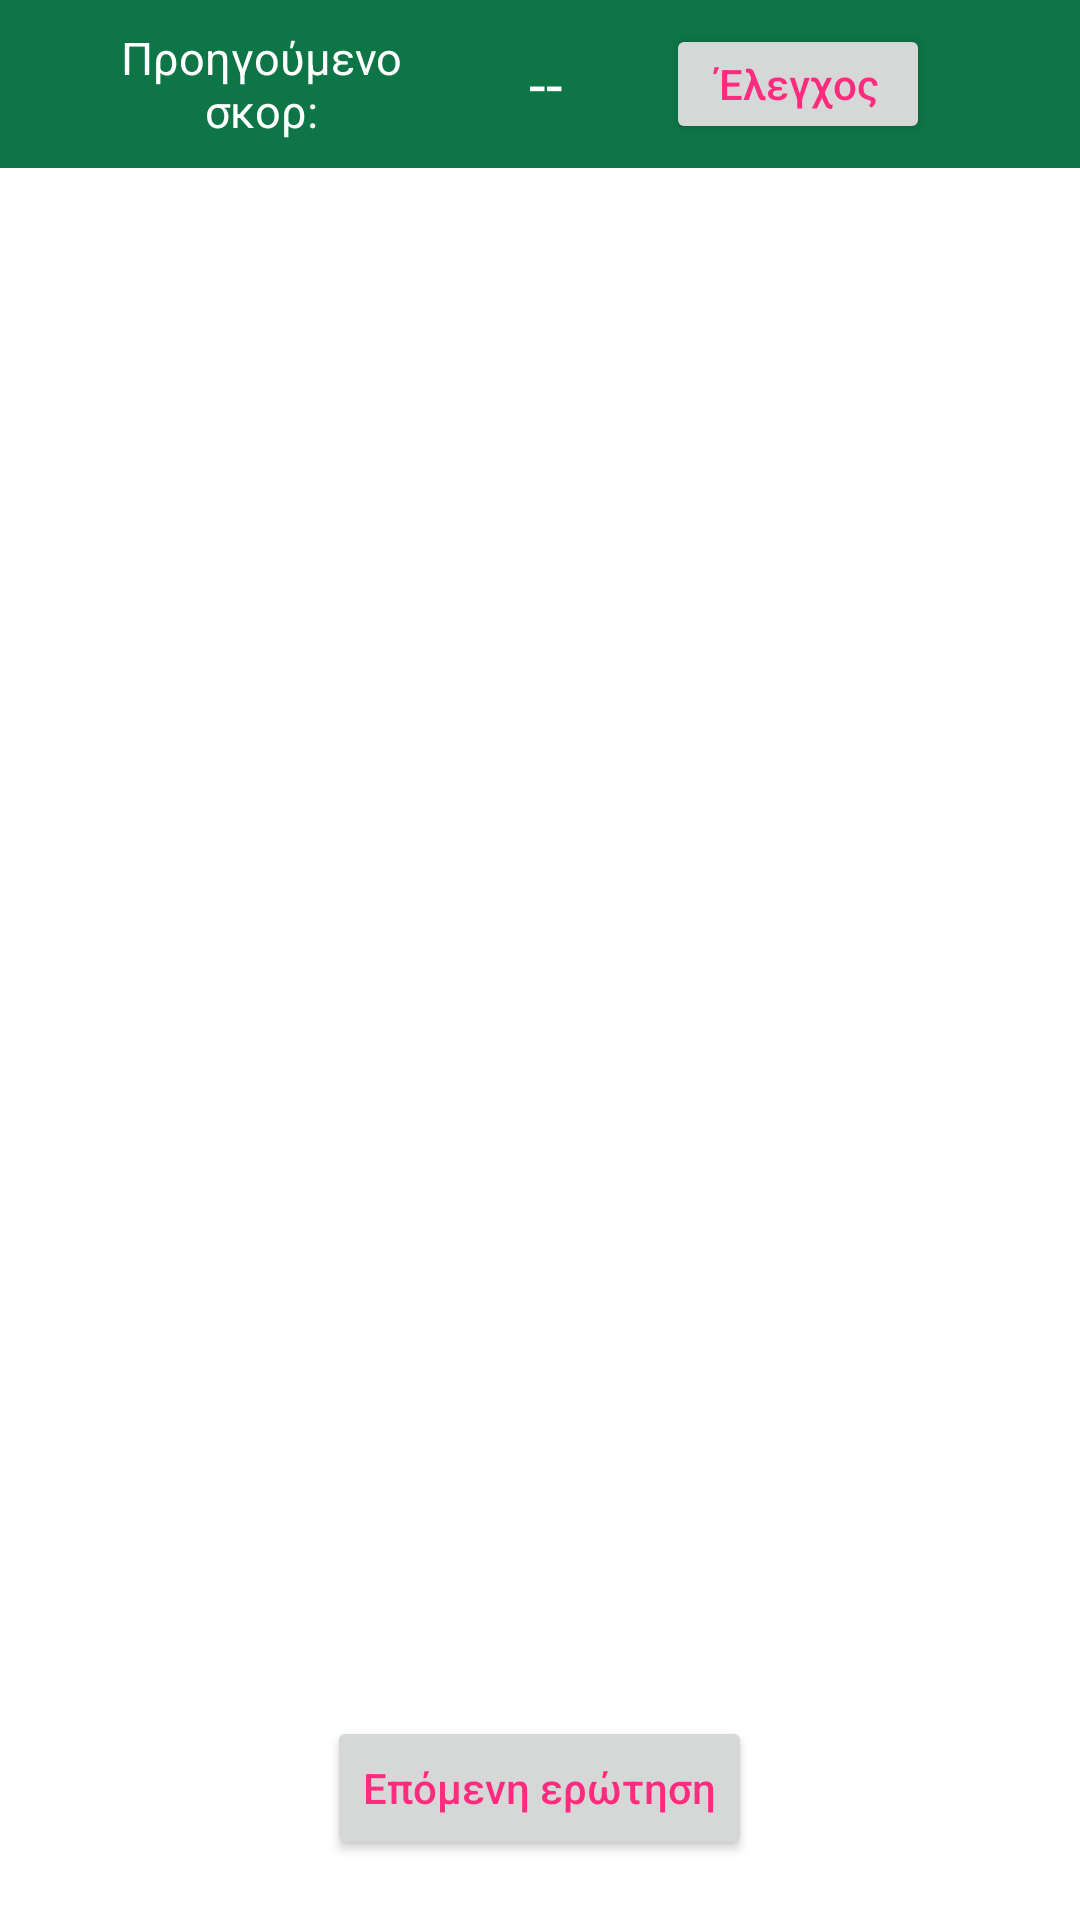

Produce the Android XML layout that renders to this screen, including the resource entries it uses.
<!-- AndroidManifest.xml: application theme Theme.AppCompat.Light.NoActionBar -->
<!-- res/layout/activity_select_the_bigger.xml -->
<?xml version="1.0" encoding="utf-8"?>
<RelativeLayout
    xmlns:android="http://schemas.android.com/apk/res/android"
    xmlns:app="http://schemas.android.com/apk/res-auto"
    xmlns:tools="http://schemas.android.com/tools"
    android:layout_width="match_parent"
    android:layout_height="match_parent"
    tools:context=".path_with_numbers"
    android:id="@+id/mainlayout"
    android:background="@color/white">
    <RelativeLayout
        android:layout_width="match_parent"
        android:layout_height="wrap_content">
        <include layout="@layout/appbar"
            android:id="@+id/toolbar"/>
    </RelativeLayout>
    <RelativeLayout
        android:layout_width="match_parent"
        android:layout_height="fill_parent"
        android:layout_marginTop="?attr/actionBarSize">

        <RelativeLayout
            android:layout_width="wrap_content"
            android:layout_height="wrap_content"
            android:layout_marginBottom="90dp"
            android:layout_marginTop="20dp"
            android:layout_centerHorizontal="true">
            <ImageButton
                android:id="@+id/first_image"
                android:layout_width="wrap_content"
                android:layout_height="wrap_content"
                android:layout_centerVertical="true"
                android:layout_alignParentTop="true"
                android:padding="20dp"
                android:background="@color/white"/>
            <ImageButton
                android:id="@+id/second_image"
                android:layout_width="wrap_content"
                android:layout_height="wrap_content"
                android:layout_toEndOf="@+id/first_image"
                android:layout_alignTop="@+id/first_image"
                android:padding="20dp"
                android:background="@color/white"/>
        </RelativeLayout>
        <Button
            android:id="@+id/next_button"
            android:layout_width="wrap_content"
            android:layout_height="wrap_content"
            android:layout_centerHorizontal="true"
            android:layout_alignParentBottom="true"
            android:text="Επόμενη ερώτηση"
            android:textAllCaps="false"
            android:textColor="@color/register_login"
            android:layout_marginBottom="20dp"/>
    </RelativeLayout>
</RelativeLayout>
<!-- res/layout/appbar.xml (included above) -->
<?xml version="1.0" encoding="utf-8"?>
<RelativeLayout
    xmlns:android="http://schemas.android.com/apk/res/android"
    android:layout_width="match_parent"
    android:layout_height="?attr/actionBarSize"
    xmlns:app="http://schemas.android.com/apk/res-auto"
    android:background="@color/background"
    android:id="@+id/appbar"
    app:titleTextColor="@color/white"
    android:gravity="center_vertical">
    <ImageButton
        android:id="@+id/backbutton"
        android:layout_width="wrap_content"
        android:layout_height="wrap_content"
        android:padding="15dp"
        android:background="@drawable/ic_baseline_arrow_back_24"
        android:layout_marginVertical="10dp"
        android:layout_marginHorizontal="5dp"
        android:layout_centerVertical="true"/>

    <ImageButton
        android:id="@+id/homebutton"
        android:layout_width="wrap_content"
        android:layout_height="wrap_content"
        android:padding="15dp"
        android:background="@drawable/ic_baseline_home_24"
        android:layout_marginVertical="10dp"
        android:layout_marginHorizontal="5dp"
        android:layout_centerVertical="true"
        android:layout_toEndOf="@+id/backbutton"/>

    <TextView
        android:id="@+id/title"
        android:layout_width="0dp"
        android:layout_height="30dp"
        android:layout_marginStart="5dp"
        android:layout_toEndOf="@+id/homebutton"
        android:layout_centerVertical="true"
        android:textColor="@color/white"
        android:gravity="center_vertical"
        android:textSize="15sp"
        android:layout_marginRight="30dp"
        android:layout_toStartOf="@+id/prev_score"
        android:singleLine="true"
        android:marqueeRepeatLimit="marquee_forever"
        android:ellipsize="marquee"
        android:scrollHorizontally="true"/>
    <TextView
        android:id="@+id/prev_score"
        android:layout_width="110dp"
        android:layout_height="match_parent"
        android:layout_centerVertical="true"
        android:textColor="@color/white"
        android:padding="5dp"
        android:textSize="15sp"
        android:text="Προηγούμενο σκορ:"
        android:gravity="center"
        android:layout_toStartOf="@+id/score"/>
    <TextView
        android:id="@+id/score"
        android:layout_width="80dp"
        android:layout_height="match_parent"
        android:layout_centerVertical="true"
        android:textColor="@color/white"
        android:gravity="center"
        android:textSize="20sp"
        android:text="--"
        android:paddingVertical="10dp"
        android:layout_toStartOf="@+id/check"/>
    <Button
        android:layout_alignParentEnd="true"
        android:id="@+id/check"
        android:layout_width="wrap_content"
        android:layout_height="40dp"
        android:layout_marginRight="50dp"
        android:layout_centerVertical="true"
        android:textAlignment="center"
        android:text="Έλεγχος"
        android:textAllCaps="false"
        android:textColor="@color/register_login"/>
</RelativeLayout>
<!-- resources referenced by this layout -->
<resources>
  <color name="background">#0E7547</color>
  <color name="register_login">#FF2B7F</color>
  <color name="white">#FFFFFFFF</color>
</resources>
